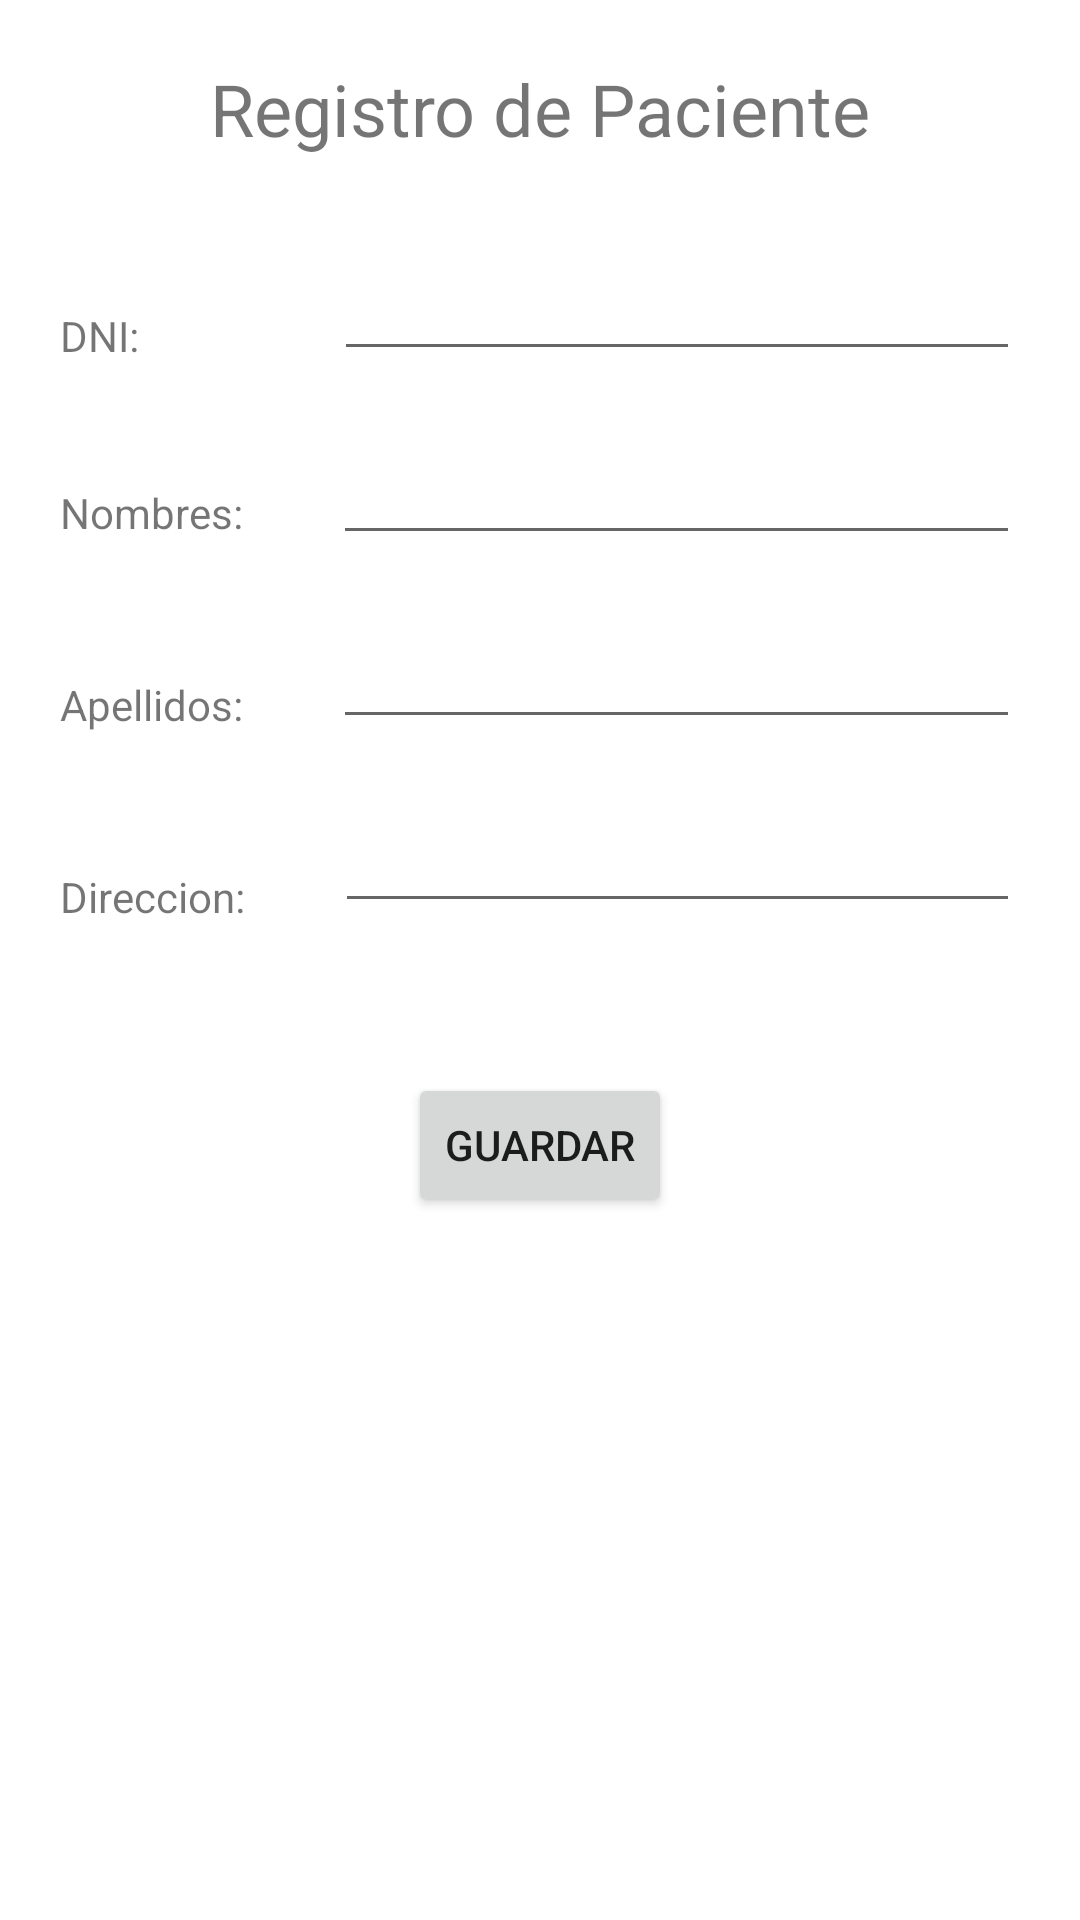

Write the Android layout XML for this screen, with the resource values it uses.
<!-- AndroidManifest.xml: application theme Theme.MVVMLab04 -->
<!-- res/layout/activity_paciente.xml -->
<?xml version="1.0" encoding="utf-8"?>
<layout xmlns:android="http://schemas.android.com/apk/res/android"
        xmlns:app="http://schemas.android.com/apk/res-auto"
        xmlns:tools="http://schemas.android.com/tools">
    <data>

        <variable
                name="mainmodel"
                type="com.lab02.mvvmlab04.viewmodels.PacienteModel" />
    </data>
<androidx.constraintlayout.widget.ConstraintLayout android:layout_width="match_parent"
                                                   android:layout_height="match_parent"
                                                   tools:context=".PacienteActivity">

    <TextView
            android:id="@+id/textTitulo"
            android:layout_width="wrap_content"
            android:layout_height="wrap_content"
            android:layout_marginTop="20dp"
            android:text="Registro de Paciente"
            android:textSize="24sp"
            app:layout_constraintEnd_toEndOf="parent"
            app:layout_constraintStart_toStartOf="parent"
            app:layout_constraintTop_toTopOf="parent" />

    <TextView
            android:id="@+id/textdni"
            android:layout_width="wrap_content"
            android:layout_height="wrap_content"
            android:layout_marginStart="20dp"
            android:layout_marginTop="50dp"
            android:text="DNI:"
            app:layout_constraintStart_toStartOf="parent"
            app:layout_constraintTop_toBottomOf="@+id/textTitulo" />

    <TextView
            android:id="@+id/textNombres"
            android:layout_width="wrap_content"
            android:layout_height="wrap_content"
            android:layout_marginStart="20dp"
            android:layout_marginTop="40dp"
            android:text="Nombres:"
            app:layout_constraintStart_toStartOf="parent"
            app:layout_constraintTop_toBottomOf="@+id/textdni" />

    <TextView
            android:id="@+id/textApellidos"
            android:layout_width="wrap_content"
            android:layout_height="wrap_content"
            android:layout_marginStart="20dp"
            android:layout_marginTop="45dp"
            android:text="Apellidos:"
            app:layout_constraintStart_toStartOf="parent"
            app:layout_constraintTop_toBottomOf="@+id/textNombres" />

    <TextView
            android:id="@+id/textDireccion"
            android:layout_width="wrap_content"
            android:layout_height="wrap_content"
            android:layout_marginStart="20dp"
            android:layout_marginTop="45dp"
            android:text="Direccion:"
            app:layout_constraintStart_toStartOf="parent"
            app:layout_constraintTop_toBottomOf="@+id/textApellidos" />

    <Button
            android:id="@+id/btnGuardarPaciente"
            android:layout_width="wrap_content"
            android:layout_height="wrap_content"
            android:layout_marginTop="50dp"
            android:text="Guardar"
            app:layout_constraintEnd_toEndOf="parent"
            app:layout_constraintStart_toStartOf="parent"
            app:layout_constraintTop_toBottomOf="@+id/inputDireccion" />

    <EditText
            android:id="@+id/inputdni"
            android:layout_width="0dp"
            android:layout_height="wrap_content"
            android:layout_marginStart="65dp"
            android:layout_marginTop="30dp"
            android:layout_marginEnd="20dp"
            android:ems="10"
            android:inputType="number"
            app:layout_constraintEnd_toEndOf="parent"
            app:layout_constraintStart_toEndOf="@+id/textdni"
            app:layout_constraintTop_toBottomOf="@+id/textTitulo" />

    <EditText
            android:id="@+id/inputNombres"
            android:layout_width="0dp"
            android:layout_height="wrap_content"
            android:layout_marginStart="30dp"
            android:layout_marginTop="20dp"
            android:layout_marginEnd="20dp"
            android:ems="10"
            android:inputType="text"
            app:layout_constraintEnd_toEndOf="parent"
            app:layout_constraintStart_toEndOf="@+id/textApellidos"
            app:layout_constraintTop_toBottomOf="@+id/inputdni" />

    <EditText
            android:id="@+id/inputApellidos"
            android:layout_width="0dp"
            android:layout_height="wrap_content"
            android:layout_marginStart="30dp"
            android:layout_marginTop="20dp"
            android:layout_marginEnd="20dp"
            android:ems="10"
            android:inputType="text"
            app:layout_constraintEnd_toEndOf="parent"
            app:layout_constraintStart_toEndOf="@+id/textApellidos"
            app:layout_constraintTop_toBottomOf="@+id/inputNombres" />

    <EditText
            android:id="@+id/inputDireccion"
            android:layout_width="0dp"
            android:layout_height="wrap_content"
            android:layout_marginStart="30dp"
            android:layout_marginTop="20dp"
            android:layout_marginEnd="20dp"
            android:ems="10"
            android:inputType="text"
            app:layout_constraintEnd_toEndOf="parent"
            app:layout_constraintStart_toEndOf="@+id/textDireccion"
            app:layout_constraintTop_toBottomOf="@+id/inputApellidos" />

</androidx.constraintlayout.widget.ConstraintLayout></layout>
<!-- resources referenced by this layout -->
<resources>
  <style name="Theme.MVVMLab04" parent="Theme.MaterialComponents.DayNight.DarkActionBar">
          
          <item name="colorPrimary">@color/purple_500</item>
          <item name="colorPrimaryVariant">@color/purple_700</item>
          <item name="colorOnPrimary">@color/white</item>
          
          <item name="colorSecondary">@color/teal_200</item>
          <item name="colorSecondaryVariant">@color/teal_700</item>
          <item name="colorOnSecondary">@color/black</item>
          
          <item name="android:statusBarColor" tools:targetApi="l">?attr/colorPrimaryVariant</item>
          
      </style>
  <!-- not gathered from this repository: default colours our renderer supplied (Android Studio template values) -->
  <color name="purple_500">#FF6200EE</color>
  <color name="purple_700">#FF3700B3</color>
  <color name="teal_200">#FF03DAC5</color>
  <color name="teal_700">#FF018786</color>
  <color name="black">#FF000000</color>
  <color name="white">#FFFFFFFF</color>
</resources>
